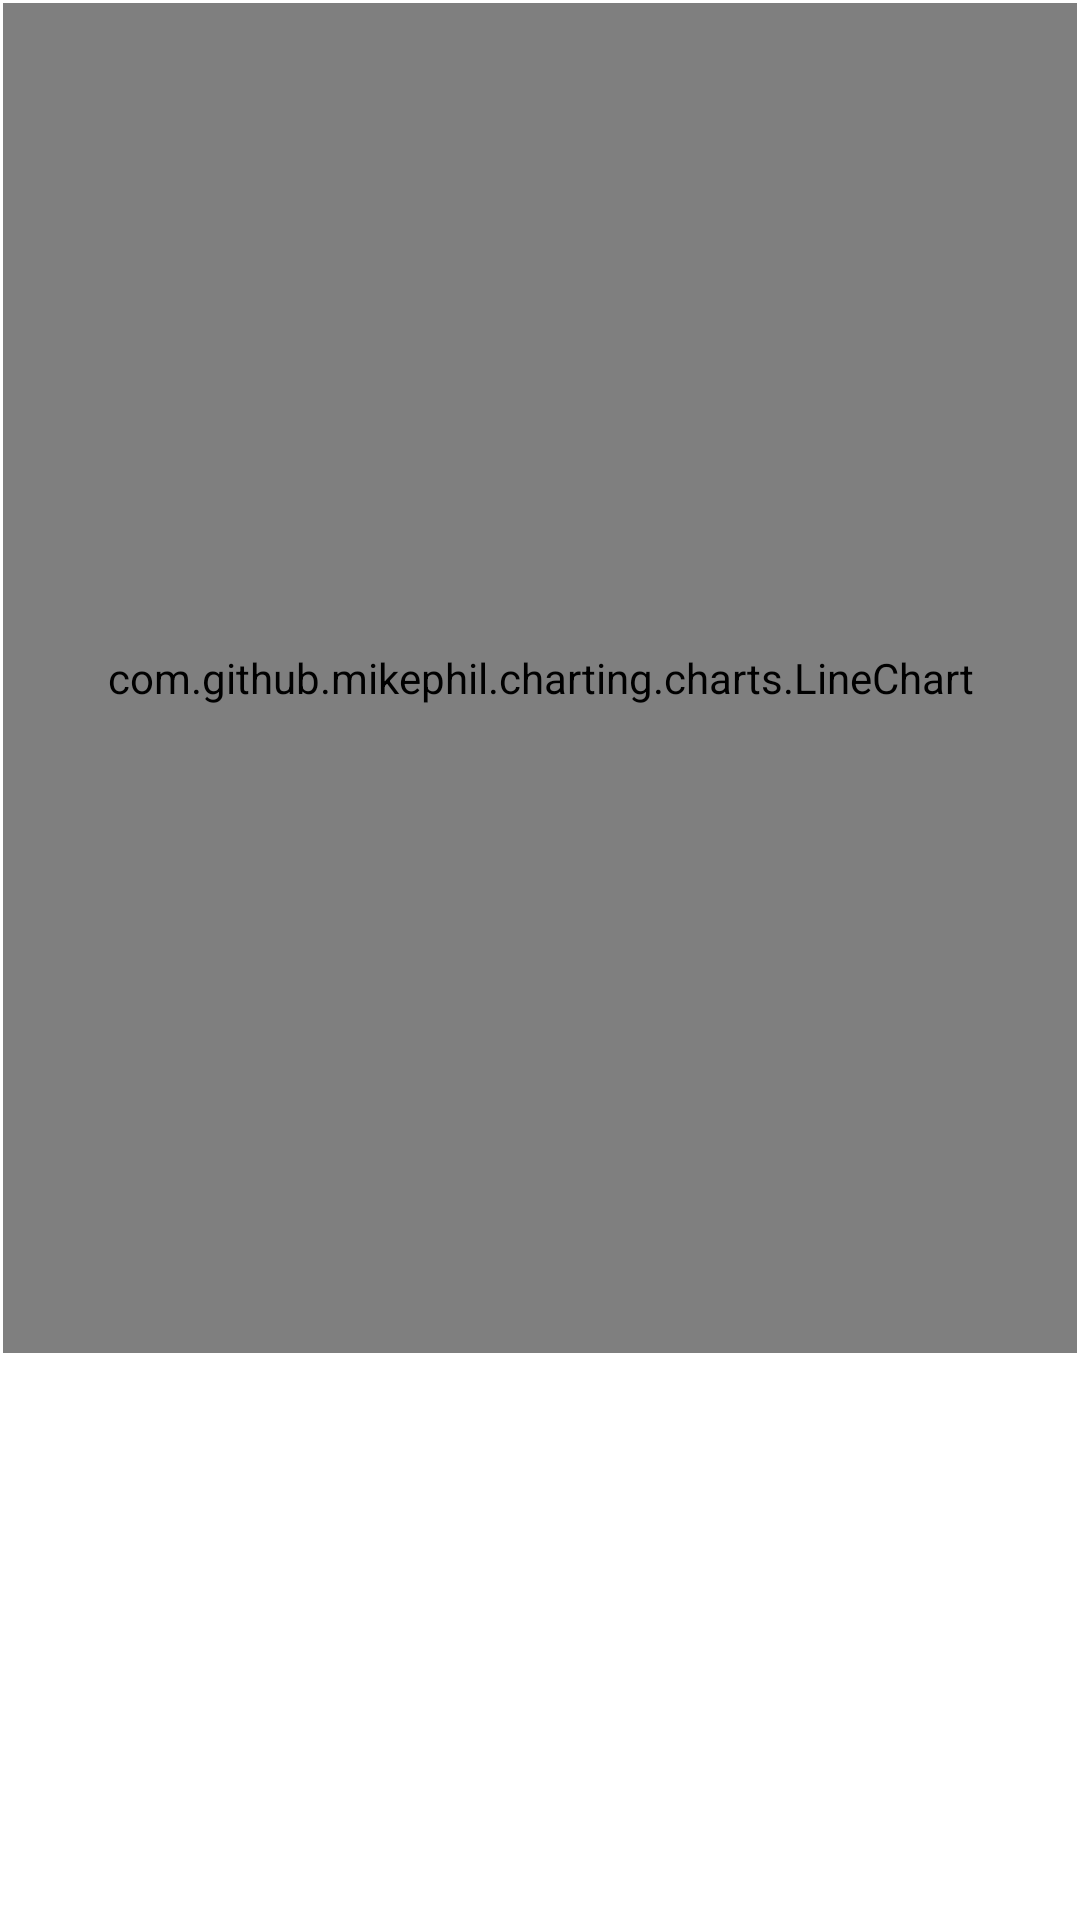

Reconstruct the res/layout file that produces this screen, plus the resources it refers to.
<!-- AndroidManifest.xml: application theme Theme.FloodAid -->
<!-- res/layout/activity_data_history_graph.xml -->
<?xml version="1.0" encoding="utf-8"?>
<androidx.coordinatorlayout.widget.CoordinatorLayout xmlns:android="http://schemas.android.com/apk/res/android"
    xmlns:app="http://schemas.android.com/apk/res-auto"
    xmlns:tools="http://schemas.android.com/tools"
    android:layout_width="match_parent"
    android:layout_height="match_parent"
    tools:context=".DataGraph">


    <com.google.android.material.appbar.AppBarLayout
        android:id="@+id/appBarLayout"
        android:layout_width="match_parent"
        android:layout_height="wrap_content"
        android:background="#00FFFFFF"
        android:fitsSystemWindows="true">

        <com.google.android.material.appbar.CollapsingToolbarLayout
            android:id="@+id/dcCTLayout"
            android:layout_width="match_parent"
            android:layout_height="match_parent"
            android:fitsSystemWindows="true"
            android:padding="1dp"
            app:contentScrim="?attr/colorSecondary"
            app:layout_scrollFlags="scroll|snap|exitUntilCollapsed">

            <com.github.mikephil.charting.charts.LineChart
                android:id="@+id/lineChart"
                android:layout_width="match_parent"
                android:layout_height="450dp"
                app:layout_constraintEnd_toEndOf="parent"
                app:layout_constraintStart_toStartOf="parent"
                app:layout_constraintTop_toTopOf="parent">
            </com.github.mikephil.charting.charts.LineChart>

        </com.google.android.material.appbar.CollapsingToolbarLayout>

    </com.google.android.material.appbar.AppBarLayout>

    <androidx.core.widget.NestedScrollView
        android:layout_width="match_parent"
        android:layout_height="match_parent"
        app:layout_behavior="com.google.android.material.appbar.AppBarLayout$ScrollingViewBehavior">

        <androidx.recyclerview.widget.RecyclerView
            android:id="@+id/rvDataHistoryList"
            android:layout_width="match_parent"
            android:layout_height="match_parent" >
        </androidx.recyclerview.widget.RecyclerView>

    </androidx.core.widget.NestedScrollView>

</androidx.coordinatorlayout.widget.CoordinatorLayout>
<!-- resources referenced by this layout -->
<resources>
  <style name="Theme.FloodAid" parent="Theme.MaterialComponents.DayNight.DarkActionBar">
          
          <item name="colorPrimary">@color/purple_500</item>
          <item name="colorPrimaryVariant">@color/purple_700</item>
          <item name="colorOnPrimary">@color/white</item>
          
          <item name="colorSecondary">@color/teal_200</item>
          <item name="colorSecondaryVariant">@color/teal_700</item>
          <item name="colorOnSecondary">@color/black</item>
          
          <item name="android:statusBarColor" tools:targetApi="l">?attr/colorPrimaryVariant</item>
          
      </style>
  <!-- not gathered from this repository: default colours our renderer supplied (Android Studio template values) -->
  <color name="purple_500">#FF6200EE</color>
  <color name="purple_700">#FF3700B3</color>
  <color name="teal_200">#FF03DAC5</color>
  <color name="teal_700">#FF018786</color>
  <color name="black">#FF000000</color>
  <color name="white">#FFFFFFFF</color>
</resources>
